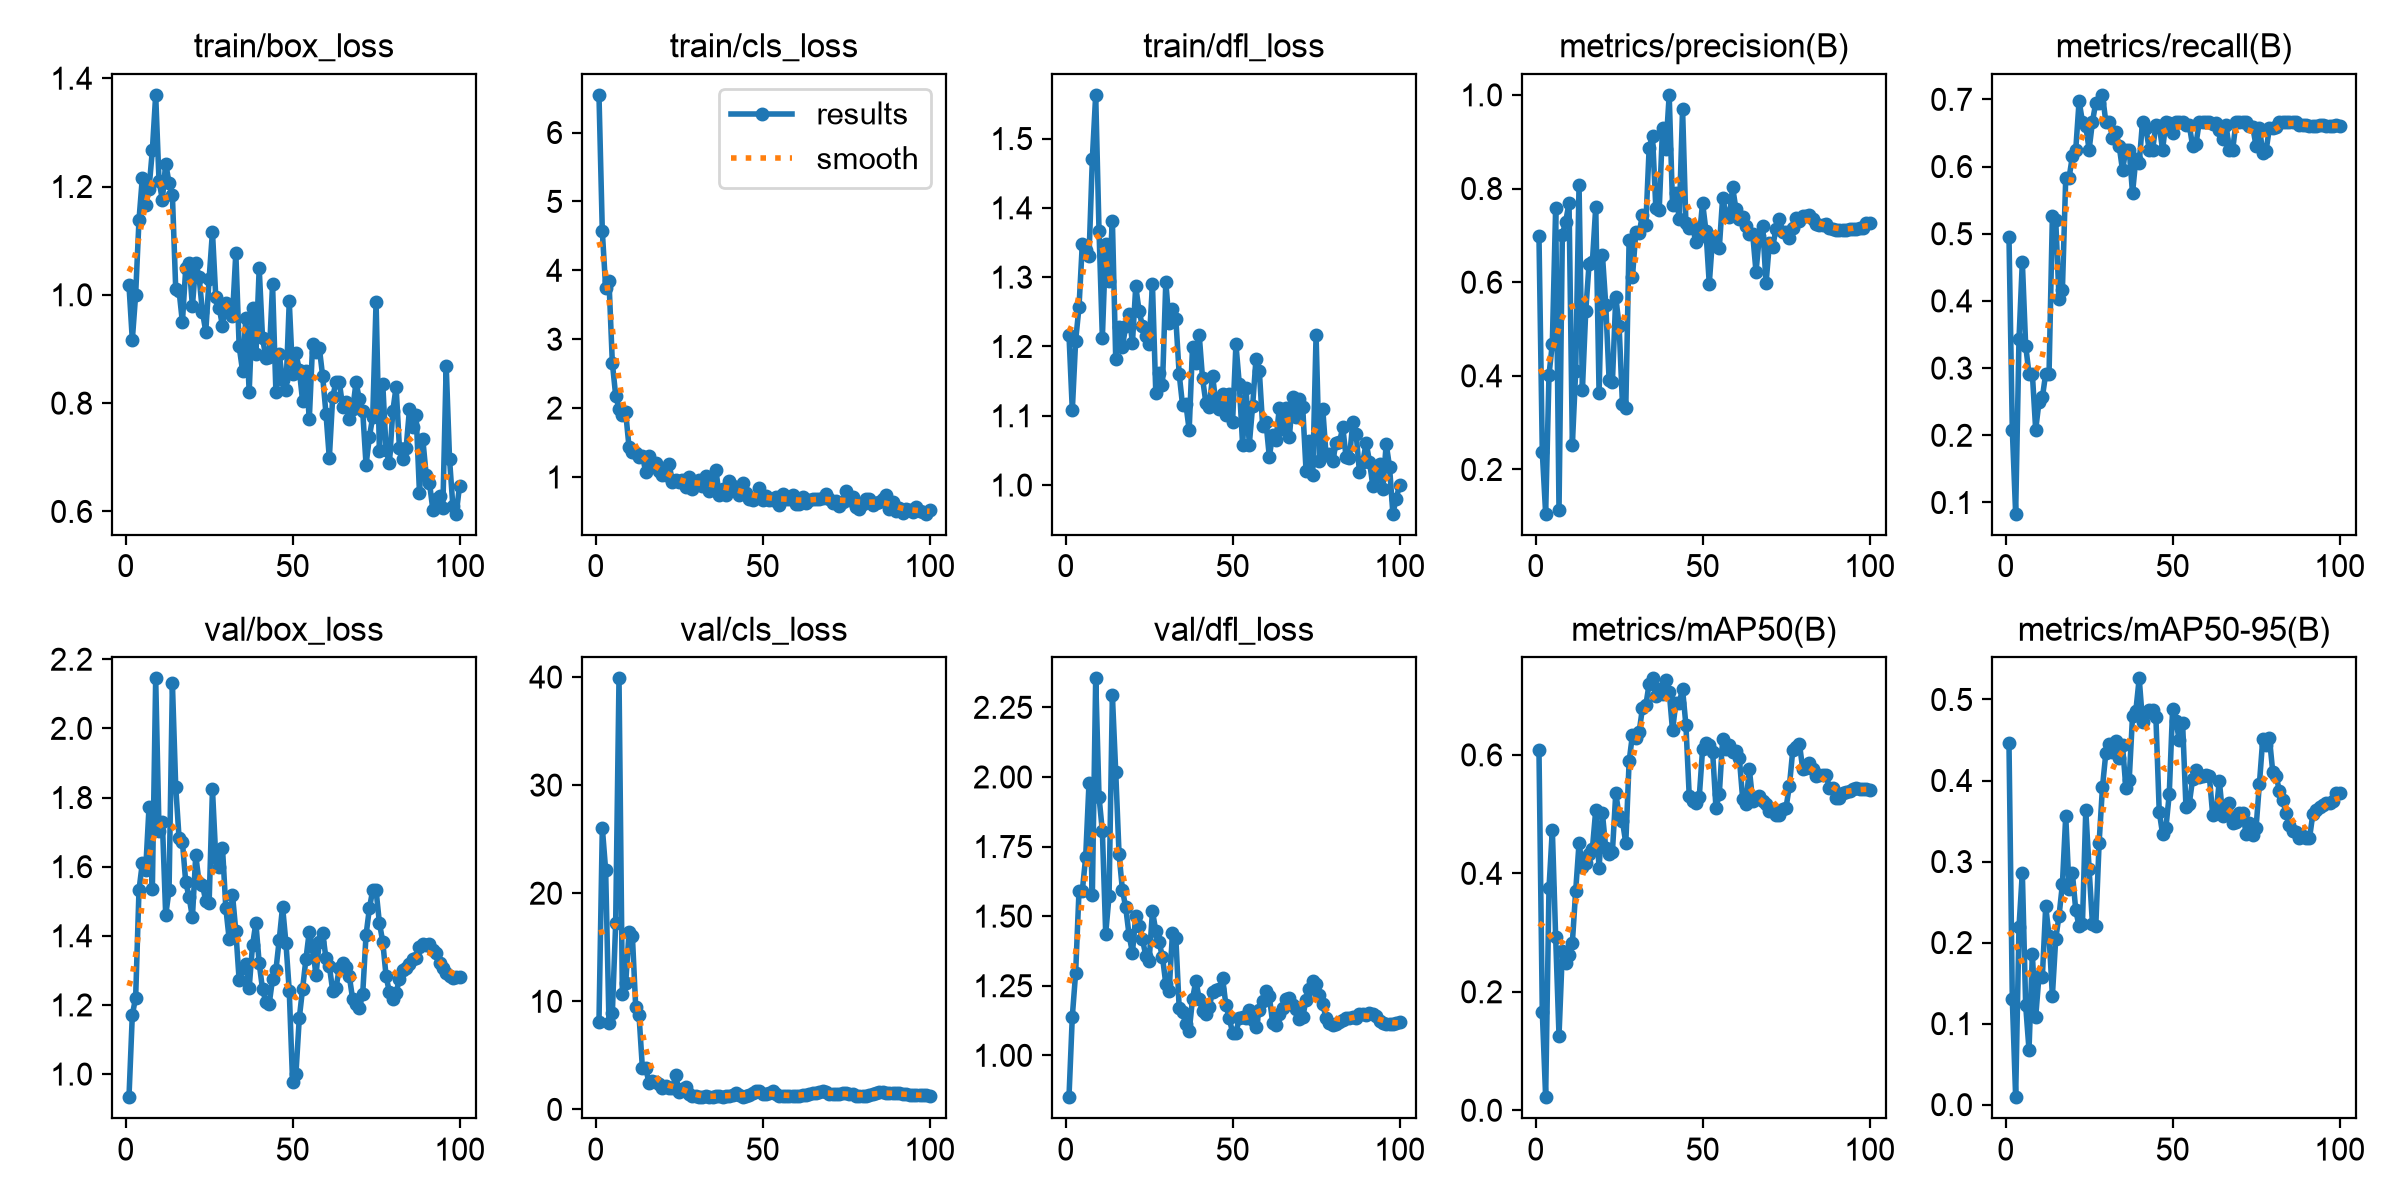

The data file committed next to this chart (first rows):
epoch, time, train/box_loss, train/cls_loss, train/dfl_loss, metrics/precision(B), metrics/recall(B), metrics/mAP50(B), metrics/mAP50-95(B), val/box_loss, val/cls_loss, val/dfl_loss, lr/pg0, lr/pg1, lr/pg2
1, 5.34, 1.018, 6.546, 1.217, 0.6984, 0.4957, 0.6078, 0.4468, 0.9331, 8.08, 0.8496, 0.0004631, 0.0004631, 0.0004631
2, 9.96, 0.9169, 4.567, 1.108, 0.2364, 0.2083, 0.1656, 0.1303, 1.171, 26.07, 1.139, 0.001009, 0.001009, 0.001009
3, 14.85, 1, 3.747, 1.208, 0.1056, 0.08333, 0.02204, 0.00918, 1.221, 22.13, 1.297, 0.001543, 0.001543, 0.001543
4, 21.55, 1.138, 3.841, 1.257, 0.4021, 0.3429, 0.3751, 0.2193, 1.532, 7.999, 1.589, 0.001617, 0.001617, 0.001617
5, 26.93, 1.216, 2.661, 1.348, 0.4689, 0.4583, 0.4739, 0.2863, 1.61, 8.898, 1.591, 0.001601, 0.001601, 0.001601
6, 31.82, 1.166, 2.182, 1.339, 0.7594, 0.3333, 0.2918, 0.1224, 1.59, 17.21, 1.712, 0.001584, 0.001584, 0.001584
7, 36.17, 1.196, 1.99, 1.33, 0.1131, 0.2917, 0.1261, 0.06775, 1.771, 39.87, 1.979, 0.001568, 0.001568, 0.001568
8, 40.08, 1.267, 1.903, 1.471, 0.7017, 0.2917, 0.2687, 0.1855, 1.535, 10.65, 1.576, 0.001551, 0.001551, 0.001551
9, 45, 1.369, 1.936, 1.563, 0.7294, 0.2083, 0.2491, 0.1082, 2.145, 11.67, 2.354, 0.001535, 0.001535, 0.001535
10, 48.79, 1.21, 1.434, 1.367, 0.7692, 0.25, 0.2616, 0.1593, 1.704, 16.39, 1.928, 0.001518, 0.001518, 0.001518
11, 53.33, 1.176, 1.357, 1.213, 0.253, 0.2566, 0.2831, 0.1581, 1.731, 16.08, 1.805, 0.001502, 0.001502, 0.001502
12, 57.89, 1.242, 1.346, 1.348, 0.411, 0.2917, 0.3708, 0.2445, 1.459, 9.473, 1.437, 0.001485, 0.001485, 0.001485
13, 61.82, 1.207, 1.283, 1.295, 0.808, 0.2917, 0.4511, 0.2087, 1.531, 8.687, 1.572, 0.001469, 0.001469, 0.001469
14, 65.74, 1.185, 1.309, 1.382, 0.3694, 0.5271, 0.4106, 0.1344, 2.131, 3.84, 2.293, 0.001452, 0.001452, 0.001452
15, 69.54, 1.011, 1.073, 1.182, 0.5375, 0.5203, 0.4176, 0.2045, 1.831, 3.81, 2.019, 0.001436, 0.001436, 0.001436
16, 74.26, 1.008, 1.298, 1.228, 0.6389, 0.4027, 0.4334, 0.2334, 1.683, 2.434, 1.722, 0.001419, 0.001419, 0.001419
17, 78.34, 0.9493, 1.197, 1.199, 0.6438, 0.4167, 0.4415, 0.272, 1.672, 2.589, 1.594, 0.001403, 0.001403, 0.001403
18, 82.18, 1.049, 1.199, 1.229, 0.7605, 0.5833, 0.5071, 0.3564, 1.555, 2.562, 1.531, 0.001386, 0.001386, 0.001386
19, 87.14, 1.059, 1.084, 1.247, 0.3631, 0.5833, 0.4083, 0.2662, 1.512, 2.39, 1.432, 0.00137, 0.00137, 0.00137
20, 91.6, 0.9787, 1.029, 1.205, 0.6585, 0.6155, 0.5013, 0.2853, 1.454, 1.976, 1.369, 0.001353, 0.001353, 0.001353
21, 95.72, 1.059, 1.026, 1.287, 0.5516, 0.625, 0.4425, 0.2401, 1.633, 2.138, 1.5, 0.001337, 0.001337, 0.001337
22, 100.3, 1.033, 1.185, 1.251, 0.3921, 0.6975, 0.4328, 0.22, 1.554, 2.009, 1.464, 0.00132, 0.00132, 0.00132
23, 104.2, 0.9686, 0.9314, 1.23, 0.3877, 0.6667, 0.4367, 0.2226, 1.547, 1.985, 1.417, 0.001304, 0.001304, 0.001304
24, 108.1, 0.9321, 0.9573, 1.214, 0.5688, 0.6602, 0.5356, 0.3636, 1.5, 3.145, 1.359, 0.001287, 0.001287, 0.001287
25, 112.8, 1.029, 0.9324, 1.204, 0.506, 0.625, 0.4967, 0.2905, 1.495, 1.599, 1.338, 0.001271, 0.001271, 0.001271
26, 117, 1.117, 0.9609, 1.29, 0.3394, 0.6667, 0.4883, 0.223, 1.824, 1.885, 1.517, 0.001254, 0.001254, 0.001254
27, 121.2, 0.9954, 0.8512, 1.133, 0.3314, 0.6951, 0.4511, 0.2206, 1.626, 2.043, 1.447, 0.001238, 0.001238, 0.001238
28, 125.5, 0.9765, 1, 1.162, 0.6911, 0.6941, 0.5893, 0.3235, 1.6, 1.38, 1.406, 0.001221, 0.001221, 0.001221
29, 130.2, 0.9429, 0.8264, 1.144, 0.6117, 0.7067, 0.634, 0.3919, 1.655, 1.232, 1.354, 0.001205, 0.001205, 0.001205
30, 134.9, 0.9842, 0.9212, 1.293, 0.7061, 0.6667, 0.6281, 0.4335, 1.481, 1.21, 1.257, 0.001188, 0.001188, 0.001188
31, 139.5, 0.977, 0.9499, 1.233, 0.7046, 0.6667, 0.639, 0.445, 1.391, 1.128, 1.232, 0.001172, 0.001172, 0.001172
32, 144.3, 0.9608, 0.8636, 1.253, 0.7445, 0.6432, 0.6793, 0.435, 1.519, 1.18, 1.441, 0.001155, 0.001155, 0.001155
33, 149.1, 1.077, 1.008, 1.24, 0.7228, 0.6517, 0.6838, 0.4493, 1.413, 1.259, 1.423, 0.001139, 0.001139, 0.001139
34, 154.3, 0.9047, 0.8036, 1.16, 0.8873, 0.6308, 0.7204, 0.4278, 1.271, 1.128, 1.171, 0.001122, 0.001122, 0.001122
35, 158.4, 0.8601, 0.8546, 1.116, 0.9128, 0.5946, 0.7292, 0.4437, 1.307, 1.139, 1.157, 0.001106, 0.001106, 0.001106
36, 163.4, 0.9569, 1.102, 1.117, 0.7581, 0.625, 0.6987, 0.3911, 1.32, 1.277, 1.111, 0.001089, 0.001089, 0.001089
37, 167.3, 0.8205, 0.7455, 1.079, 0.7531, 0.625, 0.7115, 0.4002, 1.25, 1.279, 1.086, 0.001073, 0.001073, 0.001073
38, 171.2, 0.9755, 0.8207, 1.2, 0.9284, 0.5602, 0.703, 0.4796, 1.372, 1.154, 1.203, 0.001056, 0.001056, 0.001056
39, 175.5, 0.8915, 0.7342, 1.176, 0.885, 0.6117, 0.7258, 0.4862, 1.438, 1.268, 1.267, 0.00104, 0.00104, 0.00104
40, 180, 1.049, 0.9451, 1.217, 1, 0.6054, 0.7068, 0.526, 1.321, 1.237, 1.204, 0.001023, 0.001023, 0.001023
41, 184.7, 0.9204, 0.871, 1.154, 0.7644, 0.6667, 0.6413, 0.4726, 1.245, 1.302, 1.158, 0.001007, 0.001007, 0.001007
42, 188.7, 0.884, 0.808, 1.119, 0.7904, 0.6573, 0.6883, 0.4829, 1.209, 1.481, 1.149, 0.0009904, 0.0009904, 0.0009904
43, 192.7, 0.8854, 0.7432, 1.112, 0.7344, 0.6251, 0.6883, 0.4869, 1.203, 1.321, 1.173, 0.0009739, 0.0009739, 0.0009739
44, 196.7, 1.02, 0.9115, 1.158, 0.9704, 0.6241, 0.711, 0.4866, 1.275, 1.149, 1.229, 0.0009574, 0.0009574, 0.0009574
45, 200.6, 0.821, 0.7653, 1.119, 0.726, 0.6623, 0.6507, 0.478, 1.3, 1.25, 1.236, 0.0009409, 0.0009409, 0.0009409
46, 206.1, 0.8905, 0.676, 1.11, 0.7167, 0.6608, 0.5306, 0.3617, 1.389, 1.374, 1.238, 0.0009244, 0.0009244, 0.0009244
47, 209.9, 0.8426, 0.6632, 1.131, 0.7181, 0.625, 0.5221, 0.334, 1.484, 1.477, 1.278, 0.0009078, 0.0009078, 0.0009078
48, 214.4, 0.8239, 0.7, 1.101, 0.685, 0.6667, 0.5184, 0.3416, 1.38, 1.701, 1.18, 0.0008913, 0.0008913, 0.0008913
49, 218.4, 0.9879, 0.8435, 1.131, 0.6959, 0.6651, 0.5288, 0.3832, 1.241, 1.679, 1.133, 0.0008748, 0.0008748, 0.0008748
50, 222.3, 0.854, 0.6719, 1.091, 0.7694, 0.6501, 0.61, 0.4883, 0.9769, 1.431, 1.081, 0.0008583, 0.0008583, 0.0008583
51, 226.1, 0.8917, 0.7189, 1.203, 0.71, 0.6667, 0.6209, 0.4734, 1.001, 1.378, 1.081, 0.0008418, 0.0008418, 0.0008418
52, 229.9, 0.862, 0.6663, 1.146, 0.5965, 0.6667, 0.6166, 0.4498, 1.161, 1.558, 1.132, 0.0008253, 0.0008253, 0.0008253
53, 234.2, 0.8035, 0.6719, 1.058, 0.6959, 0.6667, 0.6056, 0.4707, 1.247, 1.658, 1.139, 0.0008088, 0.0008088, 0.0008088
54, 237.9, 0.8588, 0.7157, 1.141, 0.678, 0.6612, 0.5107, 0.3677, 1.333, 1.378, 1.134, 0.0007923, 0.0007923, 0.0007923
55, 241.8, 0.7702, 0.5876, 1.058, 0.6726, 0.6615, 0.5336, 0.3714, 1.412, 1.199, 1.163, 0.0007758, 0.0007758, 0.0007758
56, 245.9, 0.9089, 0.7502, 1.114, 0.7801, 0.6307, 0.626, 0.4019, 1.369, 1.269, 1.126, 0.0007593, 0.0007593, 0.0007593
57, 249.7, 0.895, 0.6751, 1.182, 0.7447, 0.6335, 0.6106, 0.4127, 1.285, 1.247, 1.101, 0.0007428, 0.0007428, 0.0007428
58, 253.5, 0.9024, 0.6816, 1.165, 0.74, 0.6667, 0.6163, 0.4042, 1.383, 1.281, 1.162, 0.0007263, 0.0007263, 0.0007263
59, 257.2, 0.8499, 0.7438, 1.085, 0.8024, 0.6667, 0.6056, 0.405, 1.409, 1.273, 1.197, 0.0007098, 0.0007098, 0.0007098
60, 261.8, 0.7805, 0.6043, 1.091, 0.7554, 0.6667, 0.6068, 0.4071, 1.334, 1.236, 1.232, 0.0006933, 0.0006933, 0.0006933
... 40 more rows
